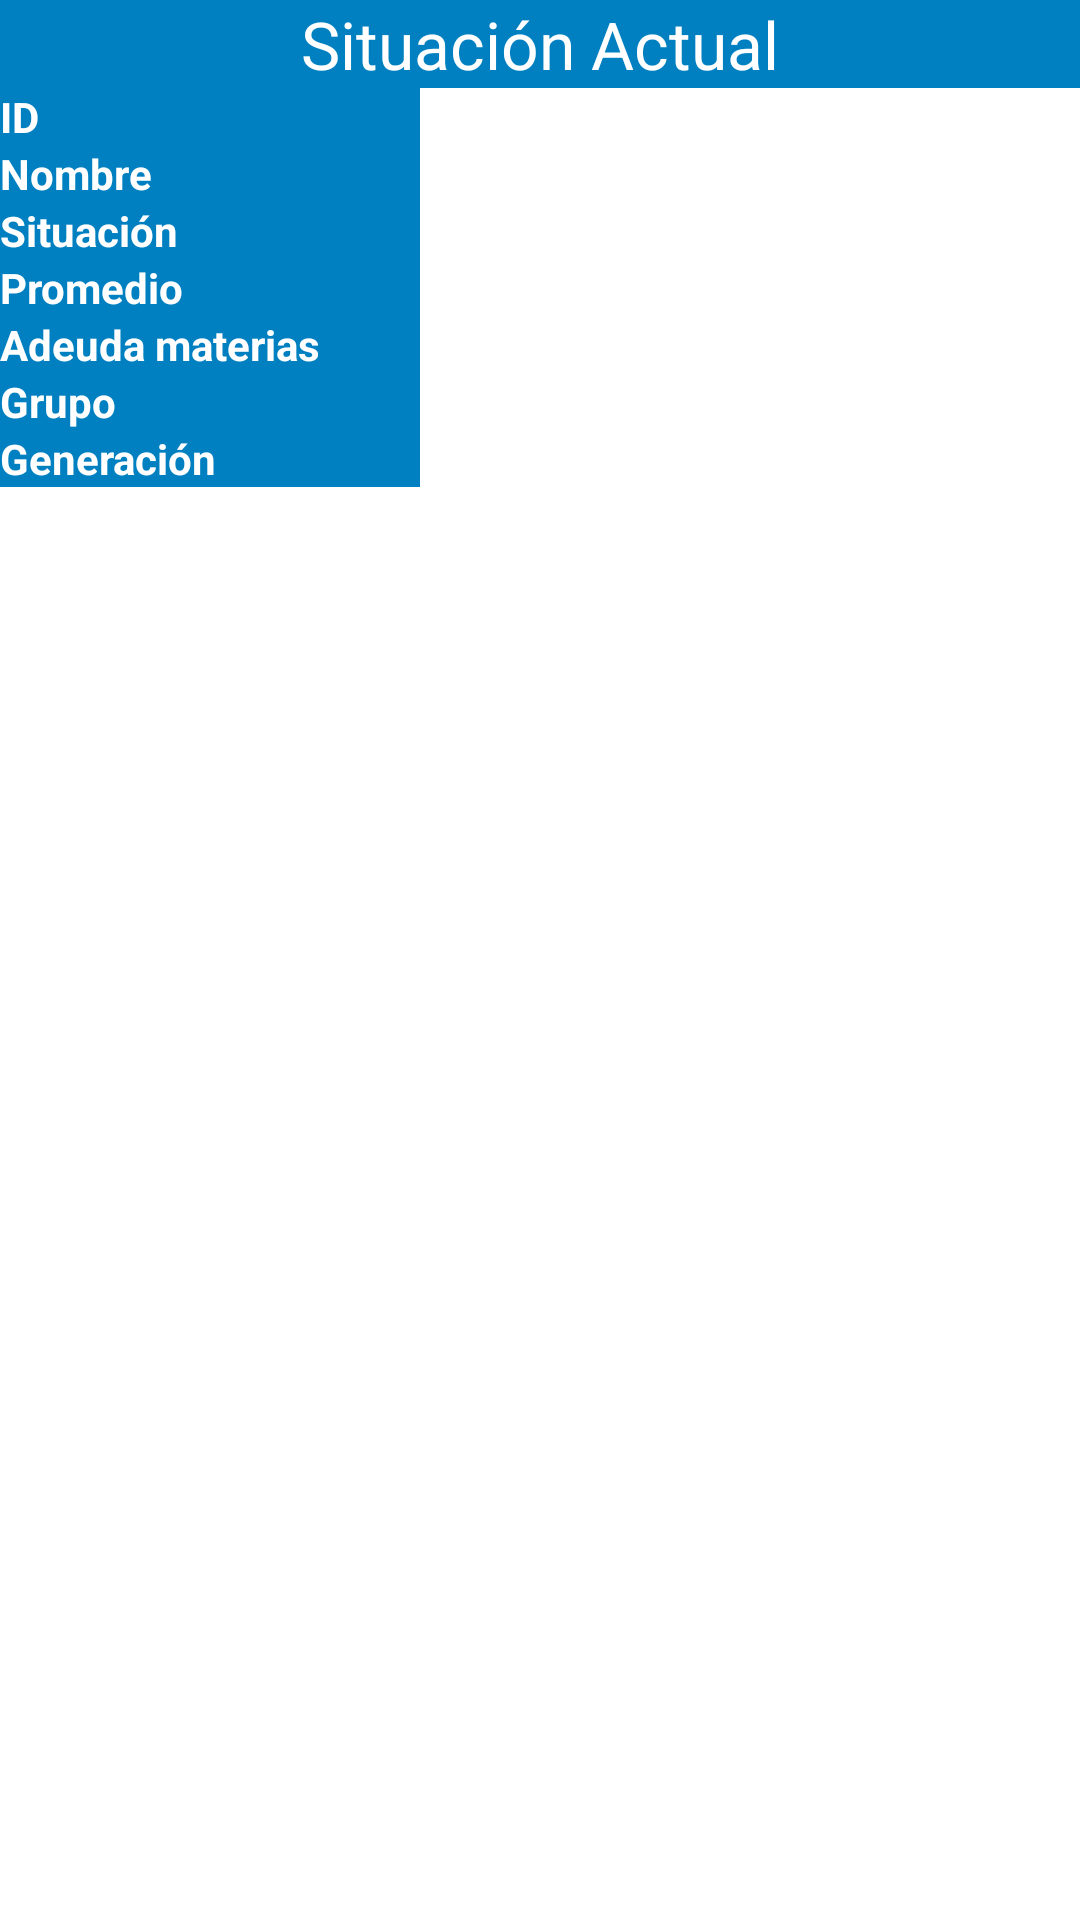

Android layout source for this screen:
<!-- AndroidManifest.xml: application theme AppTheme -->
<!-- res/layout/about.xml -->
<?xml version="1.0" encoding="utf-8"?>
<ScrollView xmlns:android="http://schemas.android.com/apk/res/android"
    android:layout_width="match_parent"
    android:layout_height="match_parent"
    android:background="#FFFFFF" >

    <LinearLayout 
    android:layout_width="match_parent"
    android:layout_height="match_parent"
    android:orientation="vertical" >
	
        <TextView
            android:id="@+id/textViewSiAc"
            android:layout_width="match_parent"
            android:layout_height="wrap_content"
            android:layout_weight="1"
            android:gravity="center"
            android:text="Situación Actual"
            android:background="@color/blue_color"
            android:textColor="#FFFFFF"
            android:textAppearance="?android:attr/textAppearanceLarge" />

    <TableLayout
        android:layout_width="match_parent"
        android:layout_height="wrap_content" >

        <TableRow
            android:id="@+id/tableRowID"
            android:layout_width="wrap_content"
            android:layout_height="wrap_content" >

            <TextView
                android:id="@+id/textViewID"
                android:layout_width="120dp"
                android:layout_height="wrap_content"
                android:layout_weight="1"
                android:background="@color/blue_color"
                android:textColor="#FFFFFF"
                android:textStyle="bold"
                android:text="ID"
                android:textAppearance="?android:attr/textAppearanceSmall" />

            <TextView
                android:id="@+id/textViewIDC"
                android:layout_width="200dp"
                android:layout_height="wrap_content"
                android:gravity="center"
                android:layout_weight="1"
                android:textAppearance="?android:attr/textAppearanceSmall" />
            
        </TableRow>   
        <TableRow
            android:id="@+id/tableRowNombre"
            android:layout_width="wrap_content"
            android:layout_height="wrap_content" >

            <TextView
                android:id="@+id/textViewNombre"
                android:layout_width="120dp"
                android:layout_height="wrap_content"
                android:layout_weight="1"
                android:background="@color/blue_color"
                android:textColor="#FFFFFF"
                android:textStyle="bold"
                android:text="Nombre"
                android:textAppearance="?android:attr/textAppearanceSmall" />

            <TextView
                android:id="@+id/textViewNombreC"
                android:layout_width="200dp"
                android:layout_height="wrap_content"
                android:gravity="center"
                android:layout_weight="1"
                android:textAppearance="?android:attr/textAppearanceSmall" />
            
        </TableRow>  
        <TableRow
            android:id="@+id/tableRowSitAc"
            android:layout_width="wrap_content"
            android:layout_height="wrap_content" >

            <TextView
                android:id="@+id/textViewSitAc"
                android:layout_width="120dp"
                android:layout_height="wrap_content"
                android:layout_weight="1"
                android:background="@color/blue_color"
                android:textColor="#FFFFFF"
                android:textStyle="bold"
                android:text="Situación"
                android:textAppearance="?android:attr/textAppearanceSmall" />

            <TextView
                android:id="@+id/textViewSitAcC"
                android:layout_width="200dp"
                android:layout_height="wrap_content"
                android:gravity="center"
                android:layout_weight="1"
                android:textAppearance="?android:attr/textAppearanceSmall" />
            
        </TableRow> 
        <TableRow
            android:id="@+id/tableRowPA"
            android:layout_width="wrap_content"
            android:layout_height="wrap_content" >

            <TextView
                android:id="@+id/textViewPA"
                android:layout_width="120dp"
                android:layout_height="wrap_content"
                android:layout_weight="1"
                android:background="@color/blue_color"
                android:textColor="#FFFFFF"
                android:textStyle="bold"
                android:text="Promedio"
                android:textAppearance="?android:attr/textAppearanceSmall" />

            <TextView
                android:id="@+id/textViewPAC"
                android:layout_width="200dp"
                android:layout_height="wrap_content"
                android:gravity="center"
                android:layout_weight="1"
                android:textAppearance="?android:attr/textAppearanceSmall" />
            
        </TableRow> 
        <TableRow
            android:id="@+id/tableRowAM"
            android:layout_width="wrap_content"
            android:layout_height="wrap_content" >

            <TextView
                android:id="@+id/textViewAM"
                android:layout_width="120dp"
                android:layout_height="wrap_content"
                android:layout_weight="1"
                android:background="@color/blue_color"
                android:textColor="#FFFFFF"
                android:textStyle="bold"
                android:text="Adeuda materias"
                android:textAppearance="?android:attr/textAppearanceSmall" />

            <TextView
                android:id="@+id/textViewAMC"
                android:layout_width="200dp"
                android:layout_height="wrap_content"
                android:gravity="center"
                android:layout_weight="1"
                android:textAppearance="?android:attr/textAppearanceSmall" />
            
        </TableRow> 
        <TableRow
            android:id="@+id/tableRowGr"
            android:layout_width="wrap_content"
            android:layout_height="wrap_content" >

            <TextView
                android:id="@+id/textViewGr"
                android:layout_width="120dp"
                android:layout_height="wrap_content"
                android:layout_weight="1"
                android:background="@color/blue_color"
                android:textColor="#FFFFFF"
                android:textStyle="bold"
                android:text="Grupo"
                android:textAppearance="?android:attr/textAppearanceSmall" />

            <TextView
                android:id="@+id/textViewGrC"
                android:layout_width="200dp"
                android:layout_height="wrap_content"
                android:gravity="center"
                android:layout_weight="1"
                android:textAppearance="?android:attr/textAppearanceSmall" />
            
        </TableRow> 
        <TableRow
            android:id="@+id/tableRowGe"
            android:layout_width="wrap_content"
            android:layout_height="wrap_content" >

            <TextView
                android:id="@+id/textViewGe"
                android:layout_width="120dp"
                android:layout_height="wrap_content"
                android:layout_weight="1"
                android:background="@color/blue_color"
                android:textColor="#FFFFFF"
                android:textStyle="bold"
                android:text="Generación"
                android:textAppearance="?android:attr/textAppearanceSmall" />

            <TextView
                android:id="@+id/textViewGeC"
                android:layout_width="200dp"
                android:layout_height="wrap_content"
                android:gravity="center"
                android:layout_weight="1"
                android:textAppearance="?android:attr/textAppearanceSmall" />
            
        </TableRow>    
    </TableLayout>

</LinearLayout>

</ScrollView>
<!-- resources referenced by this layout -->
<resources>
  <color name="blue_color">#0080C0</color>
  <style name="AppTheme" parent="android:Theme.Light" />
</resources>
